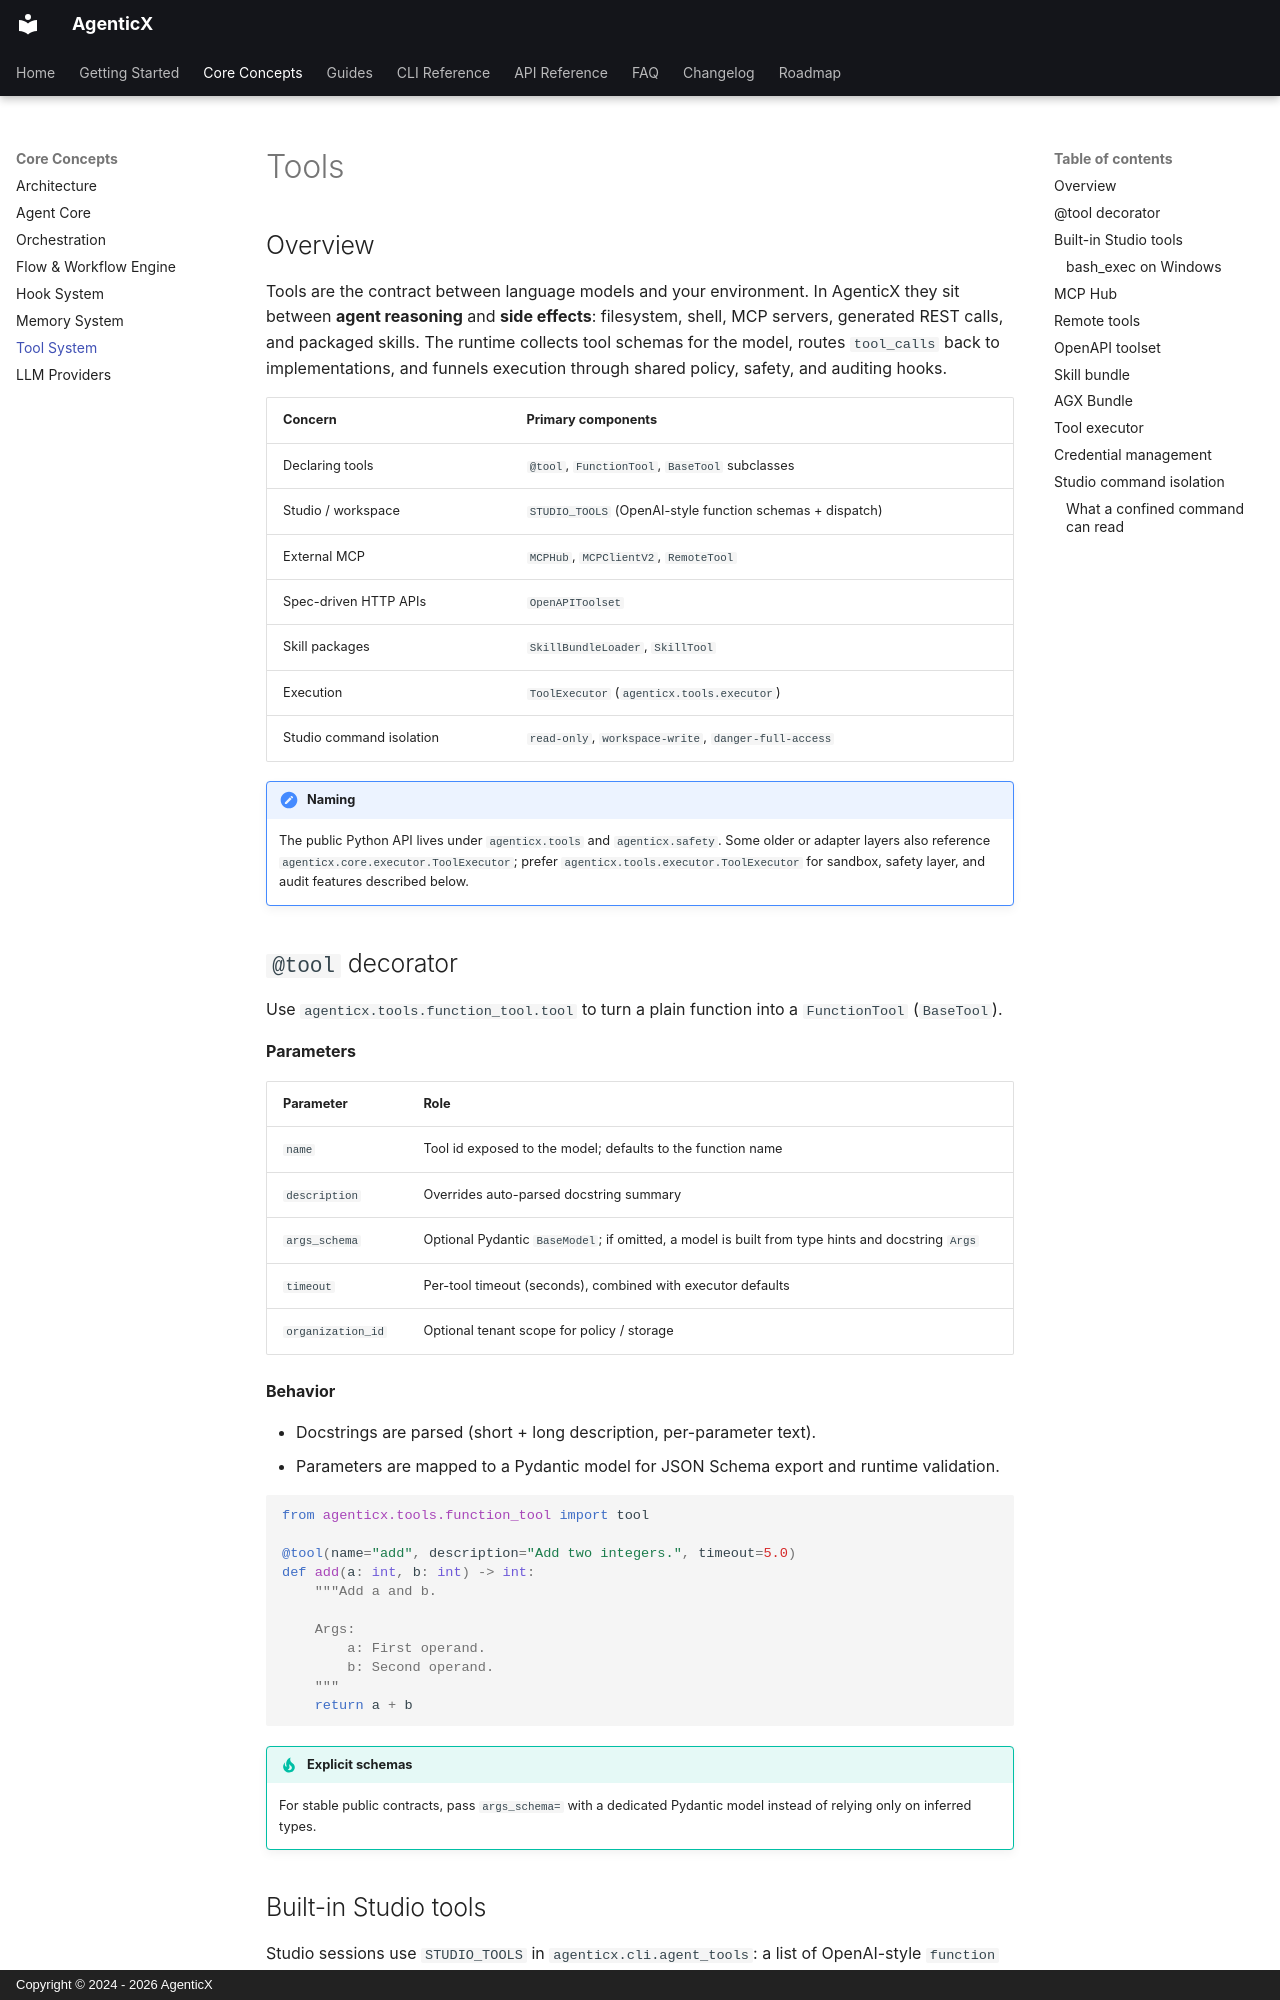

repository: dubianche123/agenticx-agent-workbench · page: concepts/tools/index.html · generator: mkdocs · copyright: Copyright © 2024 - 2026 AgenticX

# Tools

## Overview

Tools are the contract between language models and your environment. In AgenticX they sit between **agent reasoning** and **side effects**: filesystem, shell, MCP servers, generated REST calls, and packaged skills. The runtime collects tool schemas for the model, routes `tool_calls` back to implementations, and funnels execution through shared policy, safety, and auditing hooks.

| Concern | Primary components |
|--------|---------------------|
| Declaring tools | `@tool`, `FunctionTool`, `BaseTool` subclasses |
| Studio / workspace | `STUDIO_TOOLS` (OpenAI-style function schemas + dispatch) |
| External MCP | `MCPHub`, `MCPClientV2`, `RemoteTool` |
| Spec-driven HTTP APIs | `OpenAPIToolset` |
| Skill packages | `SkillBundleLoader`, `SkillTool` |
| Execution | `ToolExecutor` (`agenticx.tools.executor`) |
| Studio command isolation | `read-only`, `workspace-write`, `danger-full-access` |

!!! note "Naming"
    The public Python API lives under `agenticx.tools` and `agenticx.safety`. Some older or adapter layers also reference `agenticx.core.executor.ToolExecutor`; prefer `agenticx.tools.executor.ToolExecutor` for sandbox, safety layer, and audit features described below.

## `@tool` decorator

Use `agenticx.tools.function_tool.tool` to turn a plain function into a `FunctionTool` (`BaseTool`).

**Parameters**

| Parameter | Role |
|-----------|------|
| `name` | Tool id exposed to the model; defaults to the function name |
| `description` | Overrides auto-parsed docstring summary |
| `args_schema` | Optional Pydantic `BaseModel`; if omitted, a model is built from type hints and docstring `Args` |
| `timeout` | Per-tool timeout (seconds), combined with executor defaults |
| `organization_id` | Optional tenant scope for policy / storage |

**Behavior**

- Docstrings are parsed (short + long description, per-parameter text).
- Parameters are mapped to a Pydantic model for JSON Schema export and runtime validation.

```python
from agenticx.tools.function_tool import tool

@tool(name="add", description="Add two integers.", timeout=5.0)
def add(a: int, b: int) -> int:
    """Add a and b.

    Args:
        a: First operand.
        b: Second operand.
    """
    return a + b
```

!!! tip "Explicit schemas"
    For stable public contracts, pass `args_schema=` with a dedicated Pydantic model instead of relying only on inferred types.
